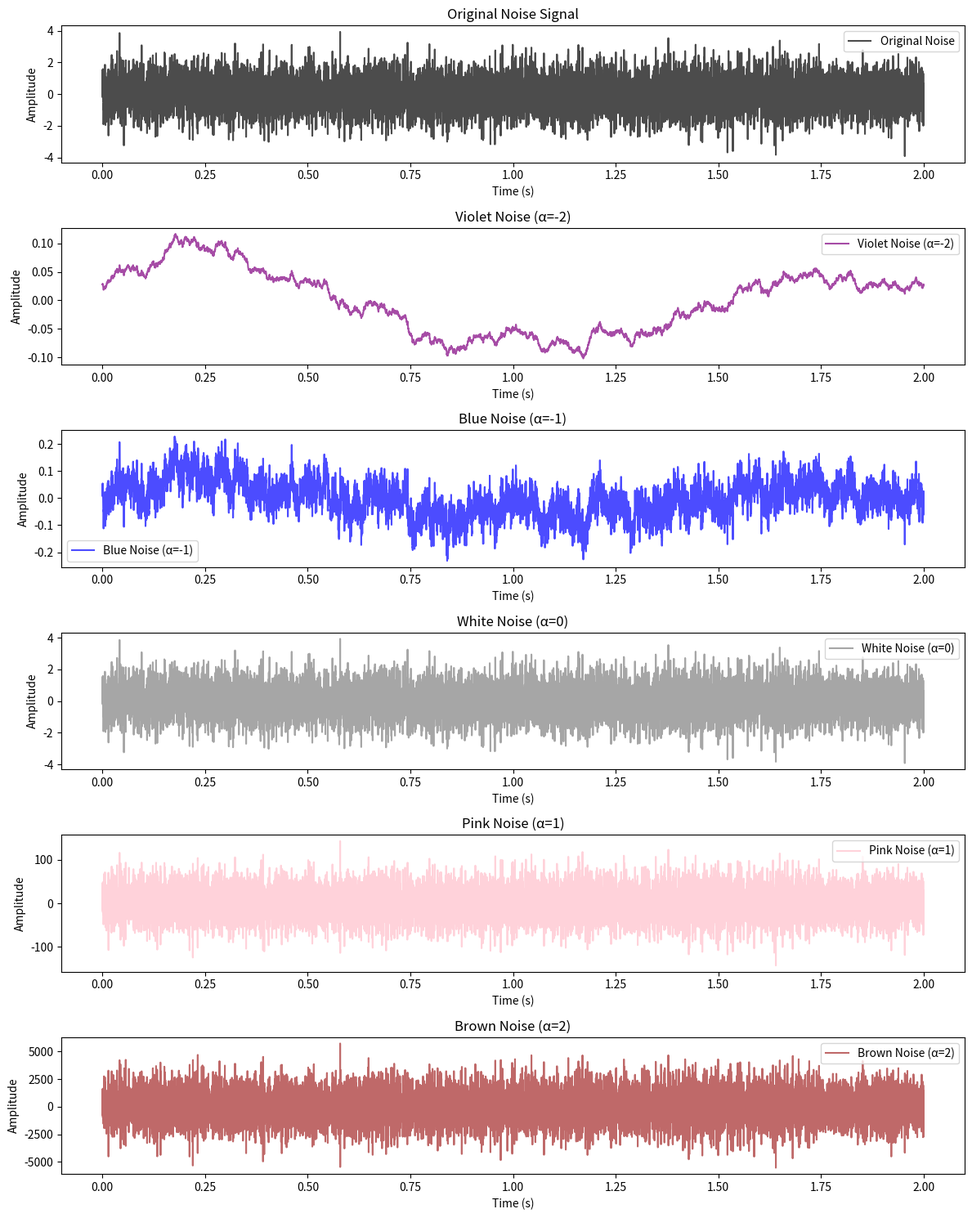

This chart was generated by the following Python code: (Note: this script raises an exception after producing the figure.)
import os
from datetime import datetime
import numpy as np
import matplotlib.pyplot as plt
from scipy.fft import fft, ifft, fftfreq
import pandas as pd

# Function to extract colored noise based on alpha
def extract_colored_noise(input_noise, alpha, fs):
    N = len(input_noise)
    freqs = fftfreq(N, d=1/fs)
    spectrum = fft(input_noise)
    # Modify the spectrum for the desired power-law relationship
    modifier = np.abs(freqs)**(alpha / 2)
    modifier[0] = 0  # Avoid division by zero at DC
    modified_spectrum = spectrum * modifier
    # Transform back to time domain
    return np.real(ifft(modified_spectrum))

# Parameters
fs = 5000  # Sampling frequency in Hz
N = 10000  # Number of samples
time = np.linspace(0, N/fs, N)

# Generate or input the noise signal (replace this with your actual signal)
np.random.seed(42)
given_noise = np.random.randn(N)  # Example white noise signal

# Define alpha values and labels
alphas = [-2, -1, 0, 1, 2]
labels = [
    "Violet Noise (α=-2)",
    "Blue Noise (α=-1)",
    "White Noise (α=0)",
    "Pink Noise (α=1)",
    "Brown Noise (α=2)"
]
colors = ["purple", "blue", "gray", "pink", "brown"]

# Extract colored noise components
extracted_noises = [extract_colored_noise(given_noise, alpha, fs) for alpha in alphas]


# # Create output directory
# timestamp = datetime.datetime.now().strftime("%Y-%m-%d_%H-%M-%S")
# output_folder = os.path.join(
#     r"C:\Users\HP\OneDrive\Documents\Codes\python\ResearchRaw\ColouredNoise\extractNoise",
#     f".\extractNoise_{timestamp}"
# )
# os.makedirs(output_folder, exist_ok=True)

# Create output directory
# timestamp = datetime.datetime.now().strftime("%Y-%m-%d_%H-%M-%S")
# output_folder = os.path.join(
#     r"C:\Users\HP\OneDrive\Documents\Codes\python\ResearchRaw\ColouredNoise\extractNoise",
#     f".\extractNoise_{timestamp}"
# )
# os.makedirs(output_folder, exist_ok=True)

folder_path = "C:\\Users\\HP\\OneDrive\\Documents\\Codes\\python\\ResearchRaw\\ColouredNoise\\extractNoise"
now = datetime.now()
folder_name = now.strftime("%Y_%m_%d-%H_%M_%S_extractNoise")
full_folder_path = os.path.join(folder_path, folder_name)
os.makedirs(full_folder_path, exist_ok=True)

# Save extracted noises to CSV
for alpha, noise, label in zip(alphas, extracted_noises, labels):
    csv_filename = os.path.join(full_folder_path, f"noise_alpha_{alpha}.csv")
    df = pd.DataFrame({"Time (s)": time, "Amplitude": noise})
    df.to_csv(csv_filename, index=False)

# Save the plot
plt.figure(figsize=(12, 15))

# Plot original noise
plt.subplot(len(alphas) + 1, 1, 1)
plt.plot(time, given_noise, color='black', alpha=0.7, label="Original Noise")
plt.title("Original Noise Signal")
plt.xlabel("Time (s)")
plt.ylabel("Amplitude")
plt.legend()

# Plot extracted components
for i, (noise, label, color) in enumerate(zip(extracted_noises, labels, colors), start=2):
    plt.subplot(len(alphas) + 1, 1, i)
    plt.plot(time, noise, color=color, alpha=0.7, label=label)
    plt.title(label)
    plt.xlabel("Time (s)")
    plt.ylabel("Amplitude")
    plt.legend()

plt.tight_layout()
plot_filename = os.path.join(full_folder_path, "noise_analysis_plot.png")
plt.savefig(plot_filename)

# Show the plot
plt.show()

# # Save a copy of the script
# script_content = """<Place your code here for a saved copy>"""
# script_filename = os.path.join(output_folder, "script_copy.py")
# with open(script_filename, "w") as f:
#     f.write(script_content)

# Save the code itself to the same folder
# Save the code itself to the same folder
with open(os.path.join(full_folder_path, "combined_code.py"), "w") as code_file:
    code_file.write(open(__file__).read())

print(f"Analysis completed. Outputs saved in {full_folder_path}")
